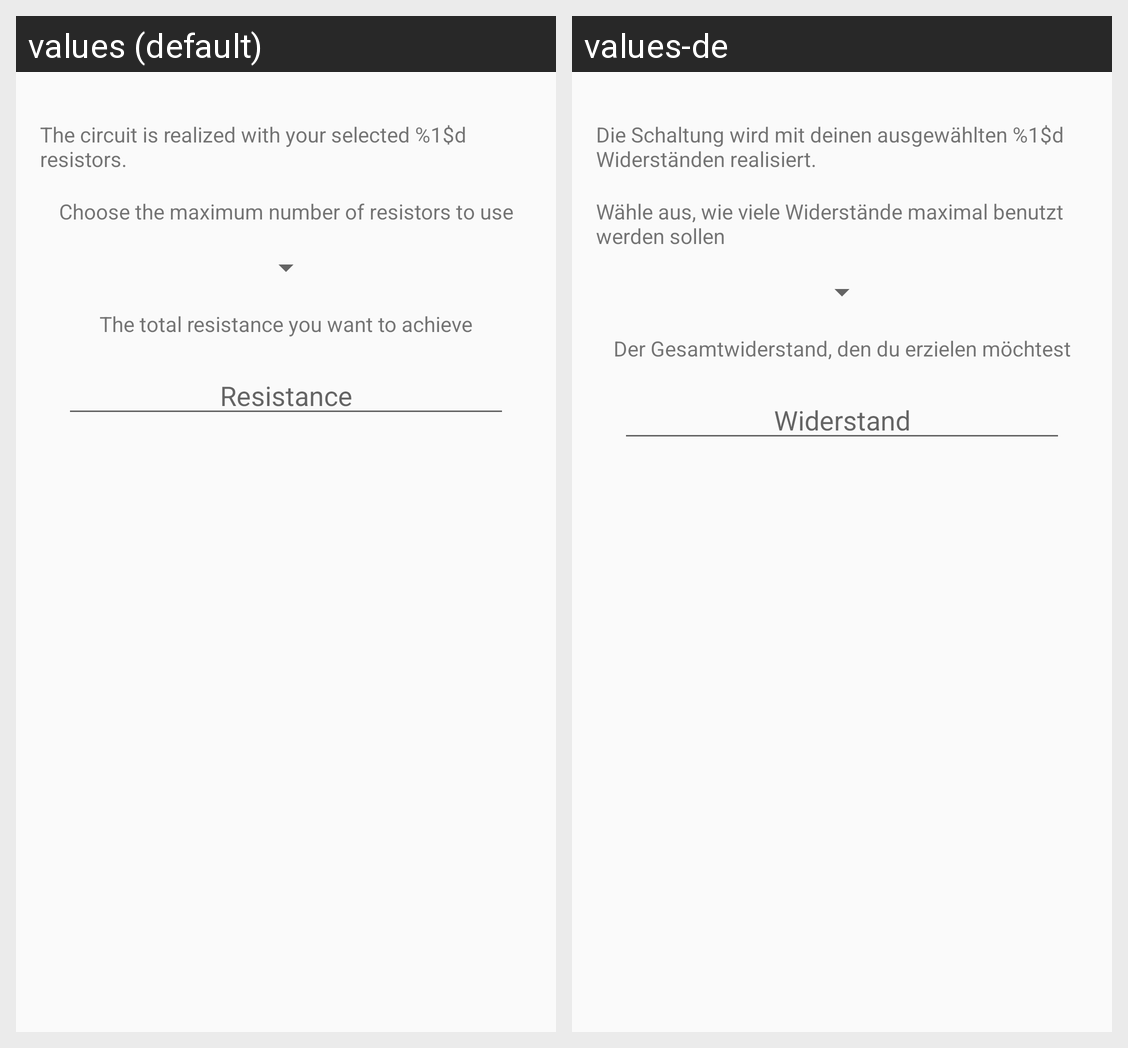

Here is an Android app screen in its default locale and in the app's own translations. Write out the translated-string differences for the strings that appear on this screen.
Android screen res/layout/new_calculation.xml rendered under 2 locales, left to right: values (default), values-de. Device: Nexus 5 (rendered at 1080×1920; each locale shown at half size, 540×960, under a caption strip naming it); theme AppTheme.
Strings drawn on this screen, with the default value and each locale's value (text and hints the layout hard-codes, and strings that could not be matched under every locale, appear in the picture but are not listed):

circuit_realized_N_res
  values: The circuit is realized with your selected %1$d resistors.
  values-de: Die Schaltung wird mit deinen ausgewählten %1$d Widerständen realisiert.

select_amount_of_used_resistors
  values: Choose the maximum number of resistors to use
  values-de: Wähle aus, wie viele Widerstände maximal benutzt werden sollen

wanted_total_resistor
  values: The total resistance you want to achieve
  values-de: Der Gesamtwiderstand, den du erzielen möchtest

resistance
  values: Resistance
  values-de: Widerstand
